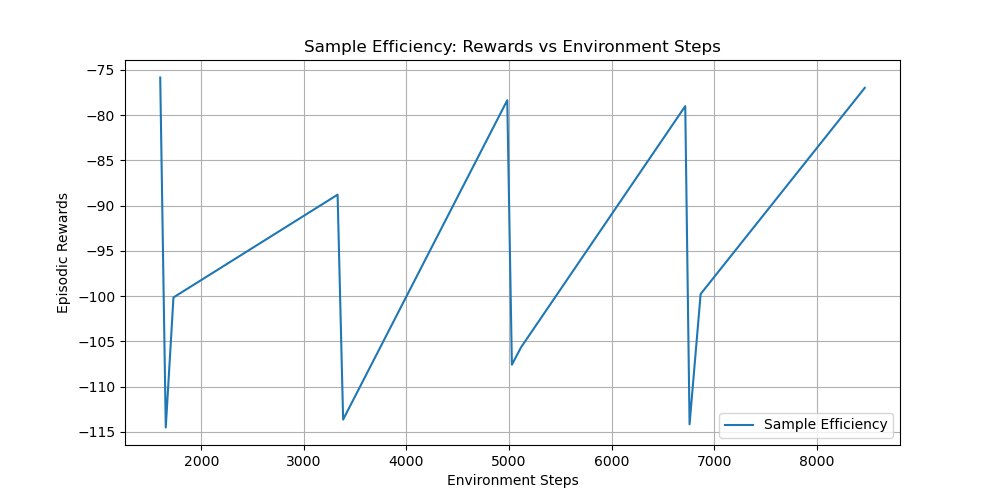

Source data for this figure (header and first rows):
timesteps, rewards
1.600000000000000000e+03, -7.585809399999999414e+01
1.654000000000000000e+03, -1.145033569999999941e+02
1.729000000000000000e+03, -1.001428070000000048e+02
3.329000000000000000e+03, -8.879699100000000556e+01
3.383000000000000000e+03, -1.136265640000000019e+02
4.983000000000000000e+03, -7.836781999999999471e+01
5.028000000000000000e+03, -1.075717939999999970e+02
5.118000000000000000e+03, -1.056368130000000036e+02
6.718000000000000000e+03, -7.902022499999999638e+01
6.760000000000000000e+03, -1.141536360000000059e+02
6.868000000000000000e+03, -9.976608699999999885e+01
8.468000000000000000e+03, -7.699998999999999683e+01
